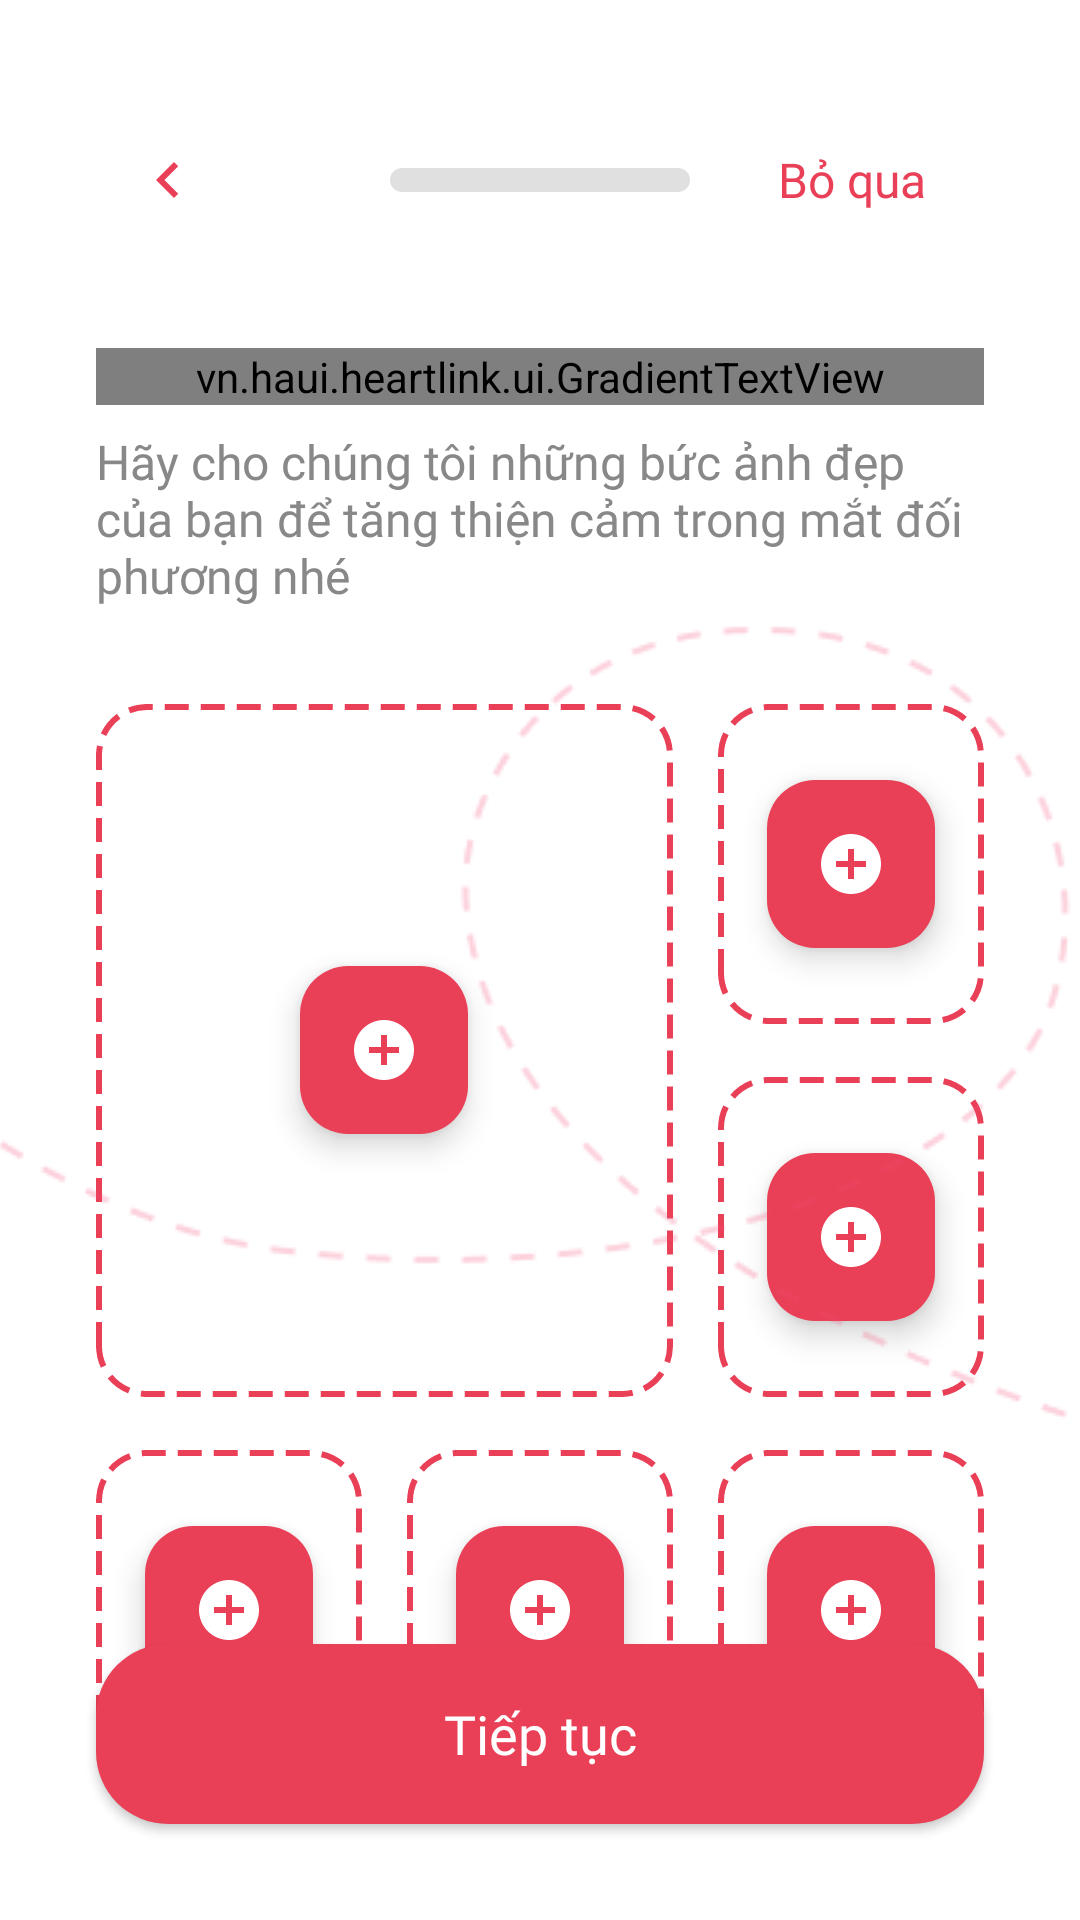

The Android layout XML behind this screen, and the referenced resources:
<!-- AndroidManifest.xml: application theme Theme.HeartLink -->
<!-- res/layout/activity_photo_upload.xml -->
<?xml version="1.0" encoding="utf-8"?>
<androidx.constraintlayout.widget.ConstraintLayout xmlns:android="http://schemas.android.com/apk/res/android"
    xmlns:app="http://schemas.android.com/apk/res-auto"
    xmlns:tools="http://schemas.android.com/tools"
    android:layout_width="match_parent"
    android:layout_height="match_parent"
    android:background="@color/white"
    tools:context=".activities.PhotoUploadActivity">

    <include
        android:id="@+id/header"
        layout="@layout/layout_onboarding_header"
        app:layout_constraintTop_toTopOf="parent"
        app:layout_constraintStart_toStartOf="parent"
        app:layout_constraintEnd_toEndOf="parent"/>

    <vn.haui.heartlink.ui.GradientTextView
        android:id="@+id/photo_title"
        android:layout_width="0dp"
        android:layout_height="wrap_content"
        android:layout_marginStart="32dp"
        android:layout_marginTop="32dp"
        android:layout_marginEnd="32dp"
        android:fontFamily="@font/montserrat_bold"
        android:text="@string/photo_upload_title"
        android:textSize="28sp"
        app:gradientEndColor="@color/colorAccent"
        app:gradientStartColor="@color/colorPrimary"
        app:layout_constraintEnd_toEndOf="parent"
        app:layout_constraintStart_toStartOf="parent"
        app:layout_constraintTop_toBottomOf="@+id/header" />

    <TextView
        android:id="@+id/photo_subtitle"
        android:layout_width="0dp"
        android:layout_height="wrap_content"
        android:layout_marginStart="32dp"
        android:layout_marginTop="8dp"
        android:layout_marginEnd="32dp"
        android:fontFamily="@font/montserrat_regular"
        android:text="@string/photo_upload_subtitle"
        android:textColor="@color/textColorSecondary"
        android:textSize="16sp"
        app:layout_constraintEnd_toEndOf="parent"
        app:layout_constraintStart_toStartOf="parent"
        app:layout_constraintTop_toBottomOf="@+id/photo_title" />

    <androidx.constraintlayout.widget.ConstraintLayout
        android:id="@+id/photo_grid"
        android:layout_width="0dp"
        android:layout_height="0dp"
        android:layout_marginStart="32dp"
        android:layout_marginEnd="32dp"
        android:layout_marginTop="32dp"
        app:layout_constraintDimensionRatio="1:1.2"
        app:layout_constraintTop_toBottomOf="@+id/photo_subtitle"
        app:layout_constraintStart_toStartOf="parent"
        app:layout_constraintEnd_toEndOf="parent">

        
        <FrameLayout
            android:id="@+id/photo_container_0"
            android:layout_width="0dp"
            android:layout_height="0dp"
            app:layout_constraintTop_toTopOf="parent"
            app:layout_constraintStart_toStartOf="parent"
            app:layout_constraintWidth_percent="0.65"
            app:layout_constraintHeight_percent="0.65">

            <com.google.android.material.imageview.ShapeableImageView
                android:id="@+id/photo_image_0"
                android:layout_width="match_parent"
                android:layout_height="match_parent"
                android:scaleType="centerCrop"
                android:background="@drawable/photo_placeholder_background"
                app:shapeAppearanceOverlay="@style/ShapeAppearanceOverlay.App.CornerSize16dp" />

            <com.google.android.material.floatingactionbutton.FloatingActionButton
                android:id="@+id/add_photo_button_0"
                android:layout_width="wrap_content"
                android:layout_height="wrap_content"
                android:layout_gravity="center"
                app:backgroundTint="@color/colorPrimary"
                app:srcCompat="@drawable/ic_add_photo"
                app:tint="@android:color/white"
                app:fabSize="mini"/>
        </FrameLayout>

        
        <FrameLayout
            android:id="@+id/photo_container_1"
            android:layout_width="0dp"
            android:layout_height="0dp"
            app:layout_constraintTop_toTopOf="parent"
            app:layout_constraintEnd_toEndOf="parent"
            app:layout_constraintWidth_percent="0.3"
            app:layout_constraintHeight_percent="0.3">
            <com.google.android.material.imageview.ShapeableImageView
                android:id="@+id/photo_image_1"
                android:layout_width="match_parent"
                android:layout_height="match_parent"
                android:scaleType="centerCrop"
                android:background="@drawable/photo_placeholder_background"
                app:shapeAppearanceOverlay="@style/ShapeAppearanceOverlay.App.CornerSize16dp" />
            <com.google.android.material.floatingactionbutton.FloatingActionButton
                android:id="@+id/add_photo_button_1"
                android:layout_width="wrap_content"
                android:layout_height="wrap_content"
                android:layout_gravity="center"
                app:backgroundTint="@color/colorPrimary"
                app:srcCompat="@drawable/ic_add_photo"
                app:tint="@android:color/white"
                app:fabSize="mini"/>
        </FrameLayout>

        <FrameLayout
            android:id="@+id/photo_container_2"
            android:layout_width="0dp"
            android:layout_height="0dp"
            app:layout_constraintTop_toBottomOf="@id/photo_container_1"
            app:layout_constraintEnd_toEndOf="parent"
            app:layout_constraintWidth_percent="0.3"
            app:layout_constraintHeight_percent="0.3"
            app:layout_constraintBottom_toTopOf="@id/photo_container_5">
            <com.google.android.material.imageview.ShapeableImageView
                android:id="@+id/photo_image_2"
                android:layout_width="match_parent"
                android:layout_height="match_parent"
                android:scaleType="centerCrop"
                android:background="@drawable/photo_placeholder_background"
                app:shapeAppearanceOverlay="@style/ShapeAppearanceOverlay.App.CornerSize16dp" />
            <com.google.android.material.floatingactionbutton.FloatingActionButton
                android:id="@+id/add_photo_button_2"
                android:layout_width="wrap_content"
                android:layout_height="wrap_content"
                android:layout_gravity="center"
                app:backgroundTint="@color/colorPrimary"
                app:srcCompat="@drawable/ic_add_photo"
                app:tint="@android:color/white"
                app:fabSize="mini"/>
        </FrameLayout>

        <FrameLayout
            android:id="@+id/photo_container_3"
            android:layout_width="0dp"
            android:layout_height="0dp"
            app:layout_constraintBottom_toBottomOf="parent"
            app:layout_constraintStart_toStartOf="parent"
            app:layout_constraintWidth_percent="0.3"
            app:layout_constraintHeight_percent="0.3">
            <com.google.android.material.imageview.ShapeableImageView
                android:id="@+id/photo_image_3"
                android:layout_width="match_parent"
                android:layout_height="match_parent"
                android:scaleType="centerCrop"
                android:background="@drawable/photo_placeholder_background"
                app:shapeAppearanceOverlay="@style/ShapeAppearanceOverlay.App.CornerSize16dp" />
            <com.google.android.material.floatingactionbutton.FloatingActionButton
                android:id="@+id/add_photo_button_3"
                android:layout_width="wrap_content"
                android:layout_height="wrap_content"
                android:layout_gravity="center"
                app:backgroundTint="@color/colorPrimary"
                app:srcCompat="@drawable/ic_add_photo"
                app:tint="@android:color/white"
                app:fabSize="mini"/>
        </FrameLayout>

        <FrameLayout
            android:id="@+id/photo_container_4"
            android:layout_width="0dp"
            android:layout_height="0dp"
            app:layout_constraintBottom_toBottomOf="parent"
            app:layout_constraintStart_toEndOf="@id/photo_container_3"
            app:layout_constraintEnd_toStartOf="@id/photo_container_5"
            app:layout_constraintWidth_percent="0.3"
            app:layout_constraintHeight_percent="0.3">
            <com.google.android.material.imageview.ShapeableImageView
                android:id="@+id/photo_image_4"
                android:layout_width="match_parent"
                android:layout_height="match_parent"
                android:scaleType="centerCrop"
                android:background="@drawable/photo_placeholder_background"
                app:shapeAppearanceOverlay="@style/ShapeAppearanceOverlay.App.CornerSize16dp" />
            <com.google.android.material.floatingactionbutton.FloatingActionButton
                android:id="@+id/add_photo_button_4"
                android:layout_width="wrap_content"
                android:layout_height="wrap_content"
                android:layout_gravity="center"
                app:backgroundTint="@color/colorPrimary"
                app:srcCompat="@drawable/ic_add_photo"
                app:tint="@android:color/white"
                app:fabSize="mini"/>
        </FrameLayout>

        <FrameLayout
            android:id="@+id/photo_container_5"
            android:layout_width="0dp"
            android:layout_height="0dp"
            app:layout_constraintBottom_toBottomOf="parent"
            app:layout_constraintEnd_toEndOf="parent"
            app:layout_constraintWidth_percent="0.3"
            app:layout_constraintHeight_percent="0.3">
            <com.google.android.material.imageview.ShapeableImageView
                android:id="@+id/photo_image_5"
                android:layout_width="match_parent"
                android:layout_height="match_parent"
                android:scaleType="centerCrop"
                android:background="@drawable/photo_placeholder_background"
                app:shapeAppearanceOverlay="@style/ShapeAppearanceOverlay.App.CornerSize16dp" />
            <com.google.android.material.floatingactionbutton.FloatingActionButton
                android:id="@+id/add_photo_button_5"
                android:layout_width="wrap_content"
                android:layout_height="wrap_content"
                android:layout_gravity="center"
                app:backgroundTint="@color/colorPrimary"
                app:srcCompat="@drawable/ic_add_photo"
                app:tint="@android:color/white"
                app:fabSize="mini"/>
        </FrameLayout>

    </androidx.constraintlayout.widget.ConstraintLayout>

    <ImageView
        android:id="@+id/wavy_line_photo"
        android:layout_width="0dp"
        android:layout_height="wrap_content"
        android:layout_marginBottom="16dp"
        android:scaleType="centerCrop"
        android:src="@drawable/welcome_dashed_line"
        app:layout_constraintBottom_toTopOf="@id/continue_button_photo"
        app:layout_constraintEnd_toEndOf="parent"
        app:layout_constraintStart_toStartOf="parent" />

    <Button
        android:id="@+id/continue_button_photo"
        android:layout_width="0dp"
        android:layout_height="60dp"
        android:layout_marginStart="32dp"
        android:layout_marginEnd="32dp"
        android:layout_marginBottom="32dp"
        android:background="@drawable/button_rounded_red"
        app:backgroundTint="@null"
        android:fontFamily="@font/montserrat_bold"
        android:text="@string/continue_label"
        android:textAllCaps="false"
        android:textColor="@android:color/white"
        android:textSize="18sp"
        app:layout_constraintBottom_toBottomOf="parent"
        app:layout_constraintEnd_toEndOf="parent"
        app:layout_constraintStart_toStartOf="parent" />

</androidx.constraintlayout.widget.ConstraintLayout>
<!-- res/layout/layout_onboarding_header.xml (included above) -->
<?xml version="1.0" encoding="utf-8"?>
<androidx.constraintlayout.widget.ConstraintLayout xmlns:android="http://schemas.android.com/apk/res/android"
    xmlns:app="http://schemas.android.com/apk/res-auto"
    android:layout_width="match_parent"
    android:layout_height="wrap_content"
    android:paddingTop="20dp">

    <ImageView
        android:id="@+id/back_button"
        android:layout_width="48dp"
        android:layout_height="48dp"
        android:layout_marginStart="32dp"
        android:layout_marginTop="16dp"
        android:background="@drawable/bg_home_icon_button"
        android:padding="12dp"
        android:src="@drawable/ic_back_arrow"
        app:layout_constraintStart_toStartOf="parent"
        app:layout_constraintTop_toTopOf="parent" />

    <ProgressBar
        android:id="@+id/progress_bar"
        style="?android:attr/progressBarStyleHorizontal"
        android:layout_width="100dp"
        android:layout_height="8dp"
        android:max="100"
        android:progressDrawable="@drawable/custom_progress_bar"
        app:layout_constraintBottom_toBottomOf="@+id/back_button"
        app:layout_constraintEnd_toEndOf="parent"
        app:layout_constraintStart_toStartOf="parent"
        app:layout_constraintTop_toTopOf="@+id/back_button" />

    <TextView
        android:id="@+id/skip_button"
        style="@style/Widget.AppCompat.Button.Borderless"
        android:layout_width="wrap_content"
        android:layout_height="wrap_content"
        android:layout_marginEnd="32dp"
        android:fontFamily="@font/montserrat_semibold"
        android:text="Bỏ qua"
        android:textAllCaps="false"
        android:textColor="@color/colorPrimary"
        android:textSize="16sp"
        app:layout_constraintBottom_toBottomOf="@+id/back_button"
        app:layout_constraintEnd_toEndOf="parent"
        app:layout_constraintTop_toTopOf="@+id/back_button" />

</androidx.constraintlayout.widget.ConstraintLayout>
<!-- resources referenced by this layout -->
<resources>
  <color name="colorAccent">#F89B29</color>
  <color name="colorPrimary">#E94057</color>
  <color name="textColorSecondary">#888888</color>
  <color name="white">#FFFFFFFF</color>
  <!-- drawable bg_home_icon_button (drawable) -->
  <?xml version="1.0" encoding="utf-8"?>
  <shape xmlns:android="http://schemas.android.com/apk/res/android"
      android:shape="rectangle">
      <solid android:color="@color/home_action_secondary_bg" />
      <corners android:radius="16dp" />
  </shape>
  <!-- drawable button_rounded_red (drawable) -->
  <?xml version="1.0" encoding="utf-8"?>
  <shape xmlns:android="http://schemas.android.com/apk/res/android"
      android:shape="rectangle">
      <solid android:color="#E94057" />
      <corners android:radius="24dp" />
  </shape>
  <!-- drawable custom_progress_bar (drawable) -->
  <layer-list xmlns:android="http://schemas.android.com/apk/res/android">
      <item android:id="@android:id/background">
          <shape>
              <corners android:radius="4dp" />
              <solid android:color="#E0E0E0" />
          </shape>
      </item>
      <item android:id="@android:id/progress">
          <clip>
              <shape>
                  <corners android:radius="4dp" />
                  <solid android:color="@color/colorPrimary" />
              </shape>
          </clip>
      </item>
  </layer-list>
  <!-- drawable ic_add_photo (drawable) -->
  <?xml version="1.0" encoding="utf-8"?>
  <vector xmlns:android="http://schemas.android.com/apk/res/android"
      android:width="32dp"
      android:height="32dp"
      android:viewportWidth="24"
      android:viewportHeight="24">
      <path
          android:fillColor="@color/colorPrimary"
          android:pathData="M12,2C6.48,2 2,6.48 2,12s4.48,10 10,10 10,-4.48 10,-10S17.52,2 12,2zM17,13h-4v4h-2v-4H7v-2h4V7h2v4h4v2z" />
  </vector>
  <!-- drawable ic_back_arrow (drawable) -->
  <?xml version="1.0" encoding="utf-8"?>
  <vector xmlns:android="http://schemas.android.com/apk/res/android"
      android:width="24dp"
      android:height="24dp"
      android:viewportWidth="24"
      android:viewportHeight="24">
      <path
          android:fillColor="@color/colorPrimary"
          android:pathData="M15.41,7.41L14,6l-6,6 6,6 1.41,-1.41L10.83,12z" />
  </vector>
  <!-- drawable photo_placeholder_background (drawable) -->
  <?xml version="1.0" encoding="utf-8"?>
  <shape xmlns:android="http://schemas.android.com/apk/res/android">
      <solid android:color="@android:color/transparent" />
      <corners android:radius="16dp" />
      <stroke
          android:width="2dp"
          android:color="@color/colorPrimary"
          android:dashWidth="8dp"
          android:dashGap="4dp" />
  </shape>
  <!-- drawable welcome_dashed_line: png bitmap (drawable, 7197 bytes) -->
  <string name="continue_label">Tiếp tục</string>
  <string name="photo_upload_subtitle">Hãy cho chúng tôi những bức ảnh đẹp của bạn để tăng thiện cảm trong mắt đối phương nhé</string>
  <string name="photo_upload_title">Nhập ảnh của bạn</string>
  <style name="ShapeAppearanceOverlay.App.CornerSize16dp" parent="">
          <item name="cornerSize">16dp</item>
      </style>
  <style name="Theme.HeartLink" parent="Theme.Material3.DayNight.NoActionBar">
          
          <item name="colorPrimary">@color/colorPrimary</item>
          <item name="colorPrimaryVariant">@color/colorPrimary</item>
          <item name="colorOnPrimary">@android:color/white</item>
          
          <item name="colorSecondary">@color/colorAccent</item>
          <item name="colorSecondaryVariant">@color/colorAccent</item>
          <item name="colorOnSecondary">@color/black</item>
          
          <item name="android:statusBarColor">?attr/colorPrimaryVariant</item>
      </style>
  <color name="home_action_secondary_bg">#FFFFFFFF</color>
  <color name="black">#FF000000</color>
</resources>
